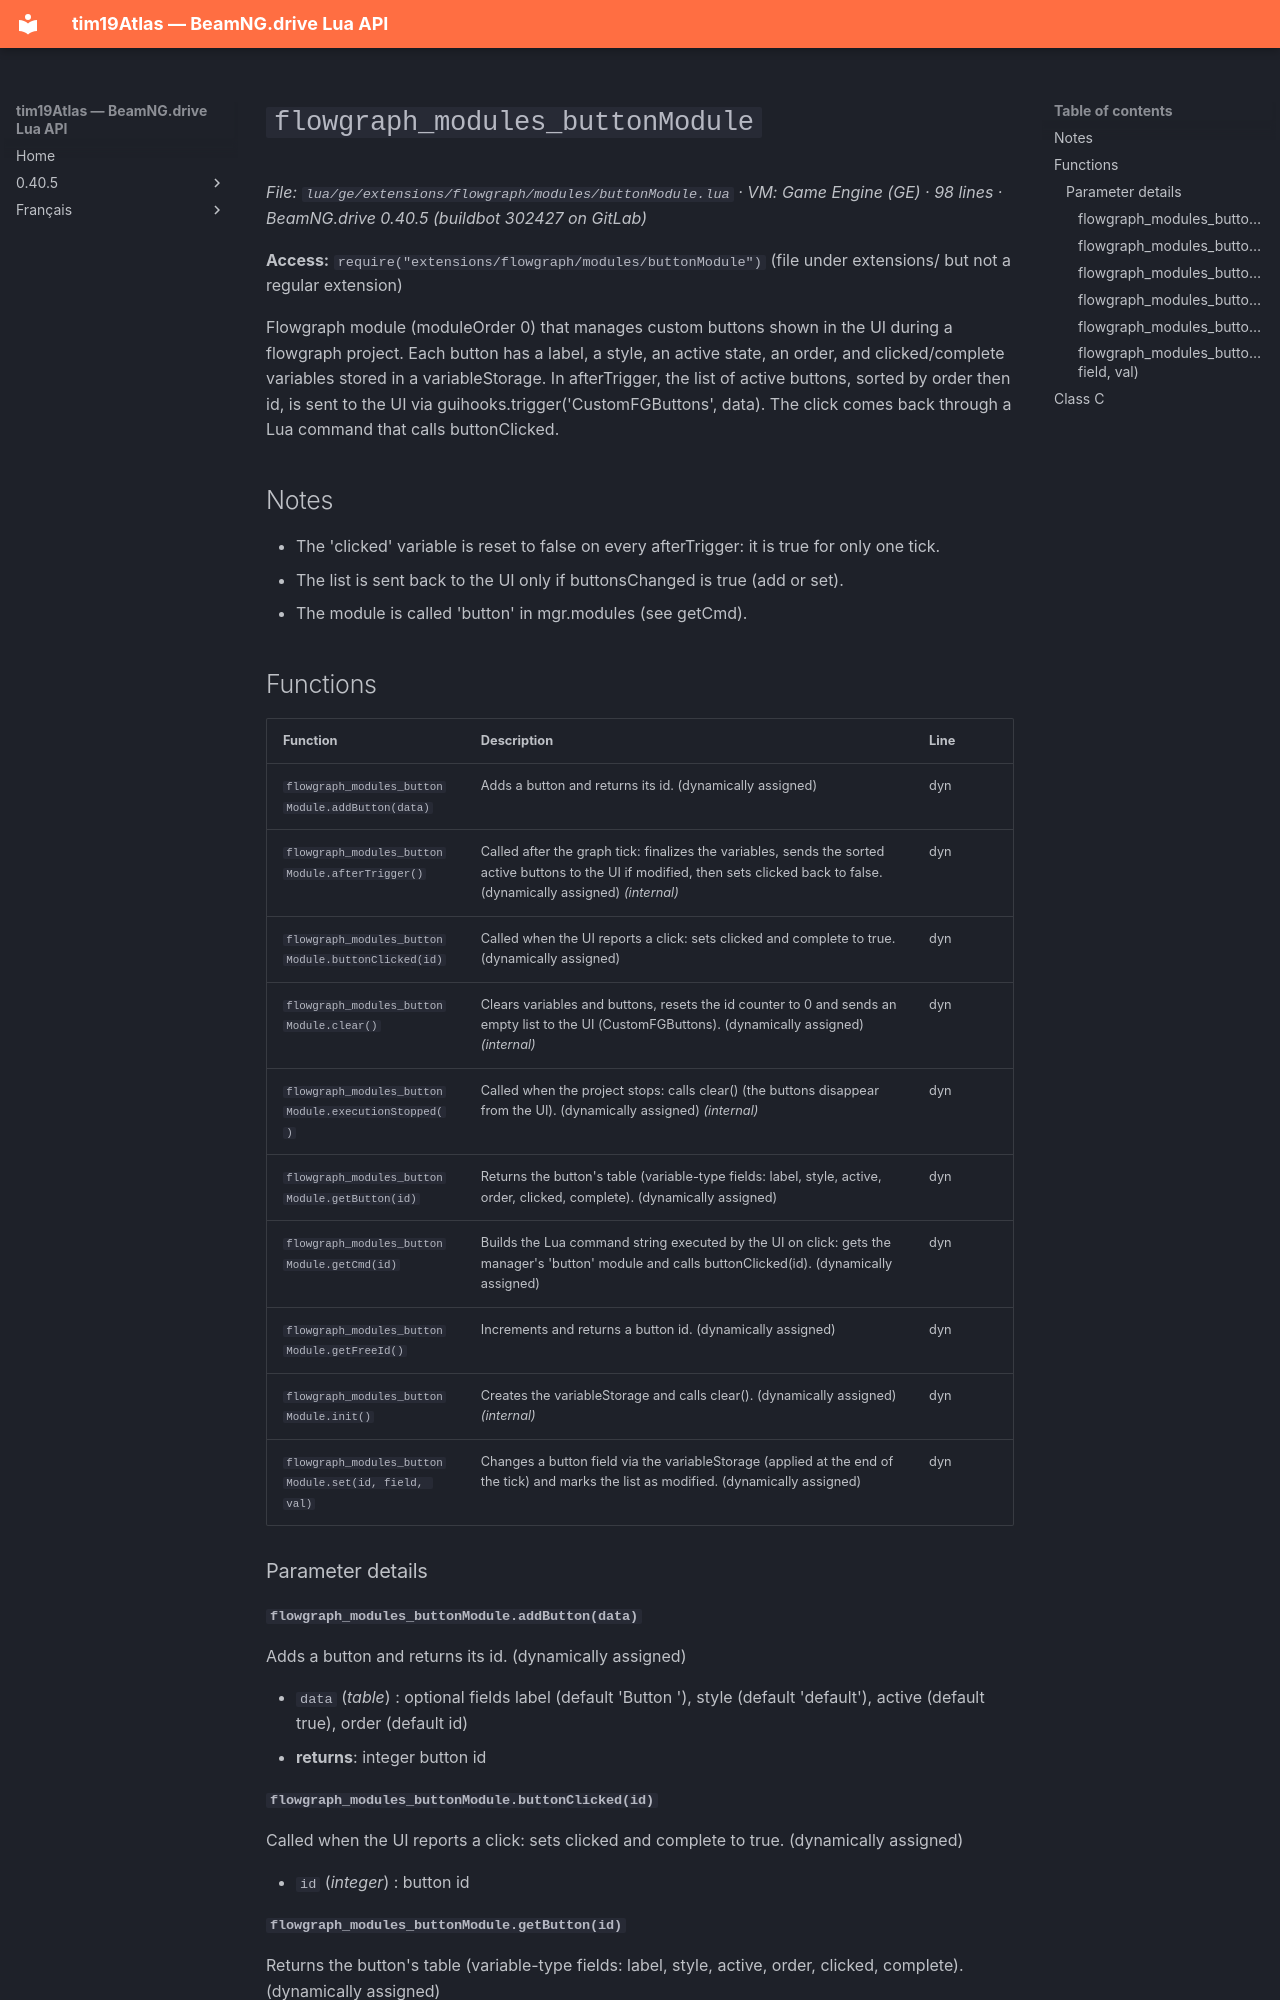

repository: Tim0219800/beamng-lua-atlas · page: 0.40.5/ge/extensions/flowgraph/modules/buttonModule.html · generator: mkdocs

# `flowgraph_modules_buttonModule`

*File: `lua/ge/extensions/flowgraph/modules/buttonModule.lua` · VM: Game Engine (GE) · 98 lines · BeamNG.drive 0.40.5 (buildbot 302427 on GitLab)*

**Access:** `require("extensions/flowgraph/modules/buttonModule")` (file under extensions/ but not a regular extension)

Flowgraph module (moduleOrder 0) that manages custom buttons shown in the UI during a flowgraph project. Each button has a label, a style, an active state, an order, and clicked/complete variables stored in a variableStorage. In afterTrigger, the list of active buttons, sorted by order then id, is sent to the UI via guihooks.trigger('CustomFGButtons', data). The click comes back through a Lua command that calls buttonClicked.

## Notes

- The 'clicked' variable is reset to false on every afterTrigger: it is true for only one tick.
- The list is sent back to the UI only if buttonsChanged is true (add or set).
- The module is called 'button' in mgr.modules (see getCmd).

## Functions

| Function | Description | Line |
|---|---|---|
| `flowgraph_modules_buttonModule.addButton(data)` | Adds a button and returns its id. (dynamically assigned) | dyn |
| `flowgraph_modules_buttonModule.afterTrigger()` | Called after the graph tick: finalizes the variables, sends the sorted active buttons to the UI if modified, then sets clicked back to false. (dynamically assigned) *(internal)* | dyn |
| `flowgraph_modules_buttonModule.buttonClicked(id)` | Called when the UI reports a click: sets clicked and complete to true. (dynamically assigned) | dyn |
| `flowgraph_modules_buttonModule.clear()` | Clears variables and buttons, resets the id counter to 0 and sends an empty list to the UI (CustomFGButtons). (dynamically assigned) *(internal)* | dyn |
| `flowgraph_modules_buttonModule.executionStopped()` | Called when the project stops: calls clear() (the buttons disappear from the UI). (dynamically assigned) *(internal)* | dyn |
| `flowgraph_modules_buttonModule.getButton(id)` | Returns the button's table (variable-type fields: label, style, active, order, clicked, complete). (dynamically assigned) | dyn |
| `flowgraph_modules_buttonModule.getCmd(id)` | Builds the Lua command string executed by the UI on click: gets the manager's 'button' module and calls buttonClicked(id). (dynamically assigned) | dyn |
| `flowgraph_modules_buttonModule.getFreeId()` | Increments and returns a button id. (dynamically assigned) | dyn |
| `flowgraph_modules_buttonModule.init()` | Creates the variableStorage and calls clear(). (dynamically assigned) *(internal)* | dyn |
| `flowgraph_modules_buttonModule.set(id, field, val)` | Changes a button field via the variableStorage (applied at the end of the tick) and marks the list as modified. (dynamically assigned) | dyn |

### Parameter details
